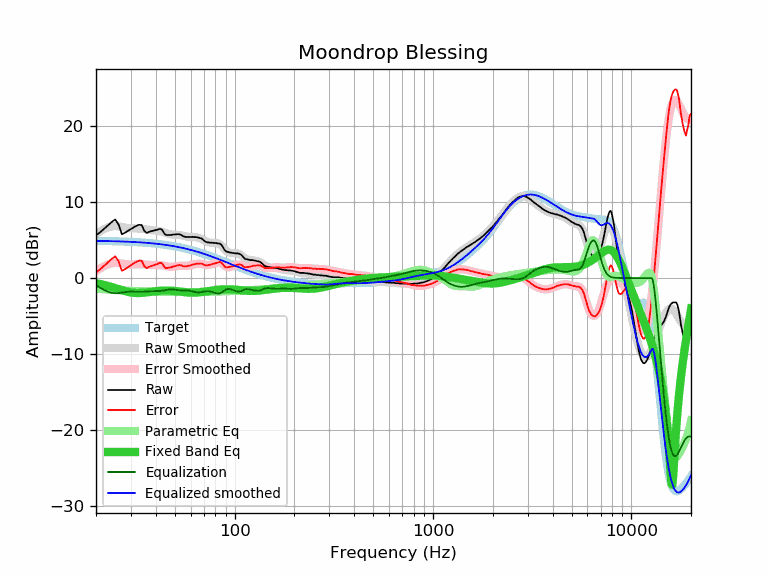

The data file committed next to this chart (first rows):
frequency, raw, error, smoothed, error_smoothed, equalization, parametric_eq, equalized_raw, equalized_smoothed, target
20, 5.64, 0.75, 5.79, 0.90, -0.90, -0.67, 4.73, 4.89, 4.89
21, 6.03, 1.15, 6.16, 1.28, -1.28, -0.78, 4.75, 4.88, 4.88
22, 6.49, 1.62, 6.45, 1.58, -1.58, -0.90, 4.91, 4.87, 4.87
23, 6.94, 2.08, 6.66, 1.80, -1.80, -1.03, 5.14, 4.86, 4.86
24, 7.37, 2.52, 6.79, 1.95, -1.95, -1.17, 5.42, 4.85, 4.85
25, 7.70, 2.86, 6.83, 1.99, -1.99, -1.31, 5.71, 4.84, 4.84
26, 7.03, 2.20, 6.79, 1.97, -1.97, -1.46, 5.06, 4.82, 4.82
27, 5.77, 0.96, 6.72, 1.91, -1.91, -1.59, 3.86, 4.81, 4.81
28, 5.96, 1.16, 6.64, 1.84, -1.84, -1.71, 4.11, 4.79, 4.79
29, 6.21, 1.43, 6.57, 1.80, -1.80, -1.81, 4.41, 4.78, 4.78
30, 6.44, 1.68, 6.54, 1.78, -1.78, -1.89, 4.66, 4.76, 4.76
31, 6.68, 1.94, 6.53, 1.79, -1.79, -1.94, 4.89, 4.74, 4.74
32, 6.86, 2.14, 6.52, 1.80, -1.80, -1.96, 5.05, 4.72, 4.72
33, 7.01, 2.31, 6.51, 1.81, -1.81, -1.97, 5.19, 4.70, 4.70
34, 6.96, 2.28, 6.49, 1.81, -1.81, -1.95, 5.15, 4.68, 4.68
35, 6.23, 1.57, 6.45, 1.79, -1.79, -1.92, 4.44, 4.65, 4.65
36, 5.93, 1.30, 6.39, 1.76, -1.76, -1.88, 4.16, 4.63, 4.63
37, 6.07, 1.46, 6.34, 1.74, -1.74, -1.84, 4.33, 4.60, 4.60
38, 6.17, 1.59, 6.30, 1.72, -1.72, -1.79, 4.45, 4.58, 4.58
39, 6.23, 1.68, 6.27, 1.72, -1.72, -1.75, 4.51, 4.55, 4.55
40, 6.31, 1.79, 6.24, 1.72, -1.72, -1.72, 4.59, 4.52, 4.52
41, 6.37, 1.88, 6.20, 1.71, -1.71, -1.69, 4.65, 4.49, 4.49
42, 6.48, 2.02, 6.15, 1.70, -1.70, -1.67, 4.78, 4.46, 4.46
43, 6.37, 1.94, 6.09, 1.66, -1.66, -1.65, 4.71, 4.42, 4.42
44, 5.93, 1.54, 6.01, 1.61, -1.61, -1.64, 4.31, 4.39, 4.39
45, 5.67, 1.31, 5.92, 1.56, -1.56, -1.64, 4.11, 4.36, 4.36
46, 5.65, 1.33, 5.84, 1.52, -1.52, -1.64, 4.13, 4.32, 4.32
47, 5.67, 1.39, 5.77, 1.49, -1.49, -1.65, 4.18, 4.28, 4.28
48, 5.67, 1.42, 5.73, 1.48, -1.48, -1.66, 4.18, 4.24, 4.24
49, 5.72, 1.51, 5.70, 1.50, -1.50, -1.68, 4.22, 4.20, 4.20
50, 5.74, 1.58, 5.69, 1.53, -1.53, -1.70, 4.21, 4.16, 4.16
51, 5.77, 1.65, 5.68, 1.56, -1.56, -1.72, 4.21, 4.12, 4.12
52, 5.77, 1.69, 5.67, 1.59, -1.59, -1.75, 4.18, 4.08, 4.08
53, 5.74, 1.70, 5.64, 1.61, -1.61, -1.77, 4.13, 4.03, 4.03
54, 5.65, 1.66, 5.60, 1.61, -1.61, -1.80, 4.03, 3.99, 3.99
55, 5.51, 1.56, 5.56, 1.61, -1.61, -1.83, 3.90, 3.94, 3.94
56, 5.43, 1.53, 5.51, 1.61, -1.61, -1.85, 3.82, 3.90, 3.90
57, 5.39, 1.54, 5.46, 1.61, -1.61, -1.87, 3.78, 3.85, 3.85
58, 5.39, 1.58, 5.43, 1.62, -1.62, -1.89, 3.77, 3.80, 3.80
59, 5.39, 1.63, 5.40, 1.65, -1.65, -1.90, 3.74, 3.75, 3.75
60, 5.39, 1.68, 5.39, 1.69, -1.69, -1.91, 3.70, 3.71, 3.71
61, 5.42, 1.76, 5.39, 1.73, -1.73, -1.92, 3.68, 3.66, 3.66
62, 5.39, 1.78, 5.39, 1.78, -1.78, -1.92, 3.61, 3.60, 3.60
63, 5.39, 1.83, 5.38, 1.83, -1.83, -1.91, 3.56, 3.55, 3.55
64, 5.38, 1.88, 5.36, 1.86, -1.86, -1.91, 3.52, 3.50, 3.50
65, 5.35, 1.90, 5.33, 1.88, -1.88, -1.90, 3.47, 3.45, 3.45
66, 5.30, 1.90, 5.28, 1.88, -1.88, -1.88, 3.41, 3.40, 3.40
67, 5.25, 1.90, 5.22, 1.87, -1.87, -1.86, 3.38, 3.34, 3.34
68, 5.21, 1.92, 5.14, 1.85, -1.85, -1.84, 3.36, 3.29, 3.29
69, 5.09, 1.85, 5.05, 1.81, -1.81, -1.82, 3.28, 3.24, 3.24
70, 4.93, 1.74, 4.96, 1.77, -1.77, -1.80, 3.15, 3.18, 3.18
71, 4.81, 1.68, 4.87, 1.74, -1.74, -1.77, 3.07, 3.13, 3.13
72, 4.74, 1.66, 4.80, 1.72, -1.72, -1.75, 3.02, 3.08, 3.08
73, 4.69, 1.67, 4.73, 1.71, -1.71, -1.72, 2.98, 3.02, 3.02
74, 4.69, 1.72, 4.69, 1.72, -1.72, -1.70, 2.97, 2.97, 2.97
75, 4.65, 1.73, 4.66, 1.74, -1.74, -1.67, 2.91, 2.91, 2.91
76, 4.65, 1.79, 4.64, 1.78, -1.78, -1.65, 2.87, 2.86, 2.86
77, 4.65, 1.84, 4.63, 1.82, -1.82, -1.63, 2.82, 2.80, 2.80
78, 4.64, 1.89, 4.63, 1.88, -1.88, -1.61, 2.76, 2.75, 2.75
79, 4.60, 1.90, 4.63, 1.93, -1.93, -1.59, 2.67, 2.70, 2.70
... 553 more rows
